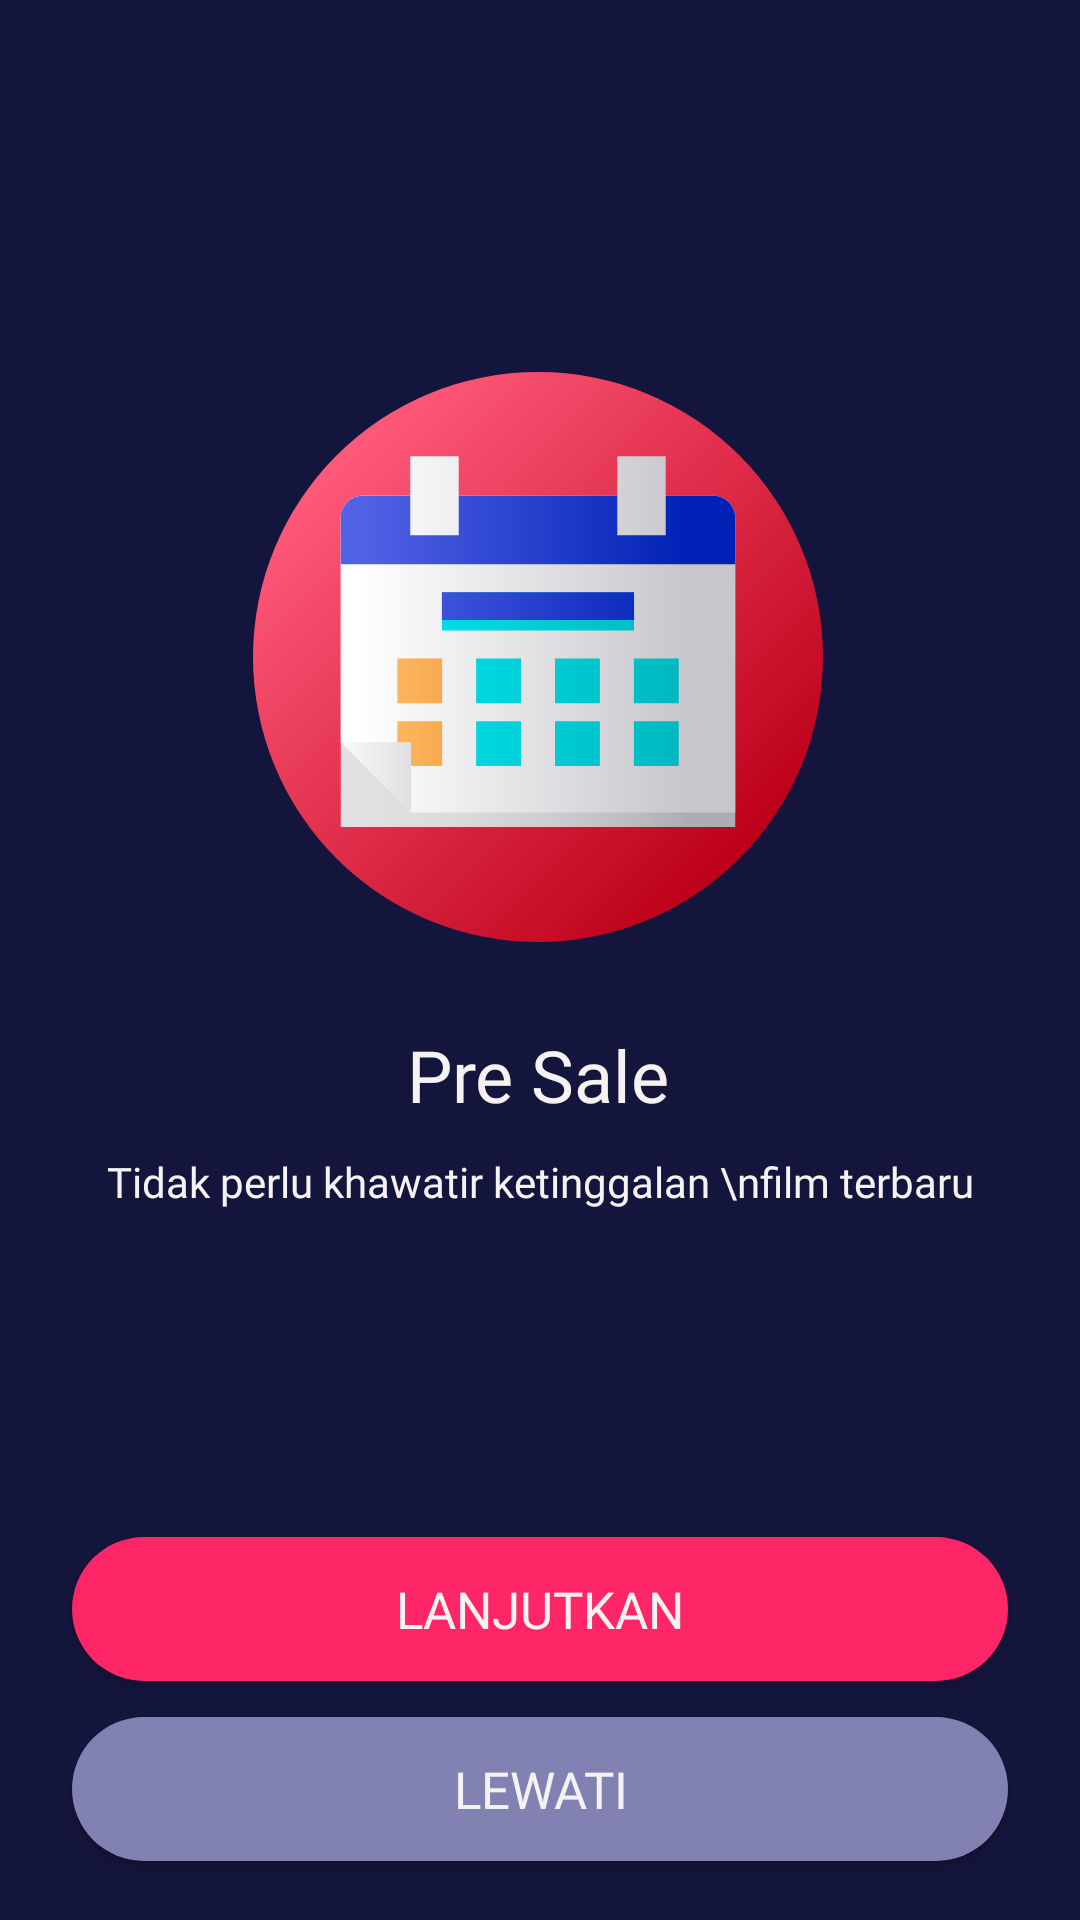

Produce the Android XML layout that renders to this screen, including the resource entries it uses.
<!-- AndroidManifest.xml: application theme AppTheme -->
<!-- res/layout/activity_onboarding_two.xml -->
<?xml version="1.0" encoding="utf-8"?>
<androidx.constraintlayout.widget.ConstraintLayout xmlns:android="http://schemas.android.com/apk/res/android"
    xmlns:app="http://schemas.android.com/apk/res-auto"
    xmlns:tools="http://schemas.android.com/tools"
    android:layout_width="match_parent"
    android:layout_height="match_parent"
    android:background="@color/bluePrimarrry"
    tools:context=".OnboardingTwoAct">

    <ImageView
        android:id="@+id/imageView"
        android:layout_width="wrap_content"
        android:layout_height="wrap_content"
        android:layout_marginTop="124dp"
        app:layout_constraintEnd_toEndOf="parent"
        app:layout_constraintHorizontal_bias="0.497"
        app:layout_constraintStart_toStartOf="parent"
        app:layout_constraintTop_toTopOf="parent"
        app:srcCompat="@drawable/ic_calendar" />

    <TextView
        android:id="@+id/textView2"
        android:layout_width="wrap_content"
        android:layout_height="wrap_content"
        android:layout_marginTop="28dp"
        android:fontFamily="@font/montserrat_bold"
        android:text="Pre Sale"
        android:textColor="@color/white"
        android:textSize="24sp"
        app:layout_constraintEnd_toEndOf="parent"
        app:layout_constraintHorizontal_bias="0.498"
        app:layout_constraintStart_toStartOf="parent"
        app:layout_constraintTop_toBottomOf="@+id/imageView" />

    <TextView
        android:id="@+id/textView3"
        android:layout_width="wrap_content"
        android:layout_height="wrap_content"
        android:fontFamily="@font/montserrat"
        android:gravity="center"
        android:layout_marginTop="10dp"
        android:text="Tidak perlu khawatir ketinggalan \nfilm terbaru"
        android:textColor="@color/white"
        app:layout_constraintEnd_toEndOf="parent"
        app:layout_constraintStart_toStartOf="parent"
        app:layout_constraintTop_toBottomOf="@+id/textView2" />

    <Button
        android:id="@+id/bt_lanjutkan"
        style="@style/Button"
        android:layout_width="0dp"
        android:layout_height="wrap_content"
        android:layout_marginStart="24dp"
        android:layout_marginTop="109dp"
        android:layout_marginEnd="24dp"
        app:layout_constraintEnd_toEndOf="parent"
        app:layout_constraintStart_toStartOf="parent"
        app:layout_constraintTop_toBottomOf="@+id/textView3" />

    <Button
        android:id="@+id/bt_lewati"
        style="@style/Button.grey"
        android:layout_width="0dp"
        android:layout_height="wrap_content"
        android:layout_marginStart="24dp"
        android:layout_marginTop="16dp"
        android:layout_marginEnd="24dp"
        android:layout_marginBottom="24dp"
        app:layout_constraintBottom_toBottomOf="parent"
        app:layout_constraintEnd_toEndOf="parent"
        app:layout_constraintStart_toStartOf="parent"
        app:layout_constraintTop_toBottomOf="@+id/bt_lanjutkan" />

</androidx.constraintlayout.widget.ConstraintLayout>
<!-- resources referenced by this layout -->
<resources>
  <color name="bluePrimarrry">#14153D</color>
  <color name="white">#F6F2F2</color>
  <!-- drawable ic_calendar: vector/xml drawable (drawable, 8883 chars, omitted) -->
  <style name="Button" parent="TextAppearance.AppCompat.Button">
           <item name="android:background">@drawable/bg_rounded_red</item>
          <item name="android:text">LANJUTKAN</item>
          <item name="android:textColor">@color/white</item>
          <item name="android:fontFamily">@font/montserrat</item>
          <item name="android:textSize">17sp</item>
      </style>
  <style name="Button.grey" parent="TextAppearance.AppCompat.Button">
          <item name="android:background">@drawable/bg_corner_grey</item>
          <item name="android:text">LEWATI</item>
          <item name="android:textColor">@color/white</item>
          <item name="android:fontFamily">@font/montserrat</item>
          <item name="android:textSize">17sp</item>
      </style>
  <style name="AppTheme" parent="Theme.AppCompat.Light.NoActionBar">
          
          <item name="colorPrimary">@color/colorPrimary</item>
          <item name="colorPrimaryDark">@color/colorPrimaryDark</item>
          <item name="colorAccent">@color/colorAccent</item>
      </style>
  <!-- drawable bg_rounded_red (drawable) -->
  <?xml version="1.0" encoding="utf-8"?>
  <shape xmlns:android="http://schemas.android.com/apk/res/android"
      android:shape="rectangle">
      <solid android:color="@color/redPrimary"/>
      <corners android:radius="25dp"/>
  
  </shape>
  <!-- drawable bg_corner_grey (drawable) -->
  <?xml version="1.0" encoding="utf-8"?>
  <shape xmlns:android="http://schemas.android.com/apk/res/android"
      android:shape="rectangle">
  
      <corners android:radius="25dp"/>
      <solid android:color="@color/GreyTransparant"/>
  
  </shape>
  <color name="colorPrimary">#FF2667</color>
  <color name="colorPrimaryDark">#3700B3</color>
  <color name="colorAccent">#03DAC5</color>
  <color name="redPrimary">#FF2667</color>
  <color name="GreyTransparant">#8182B2</color>
</resources>
